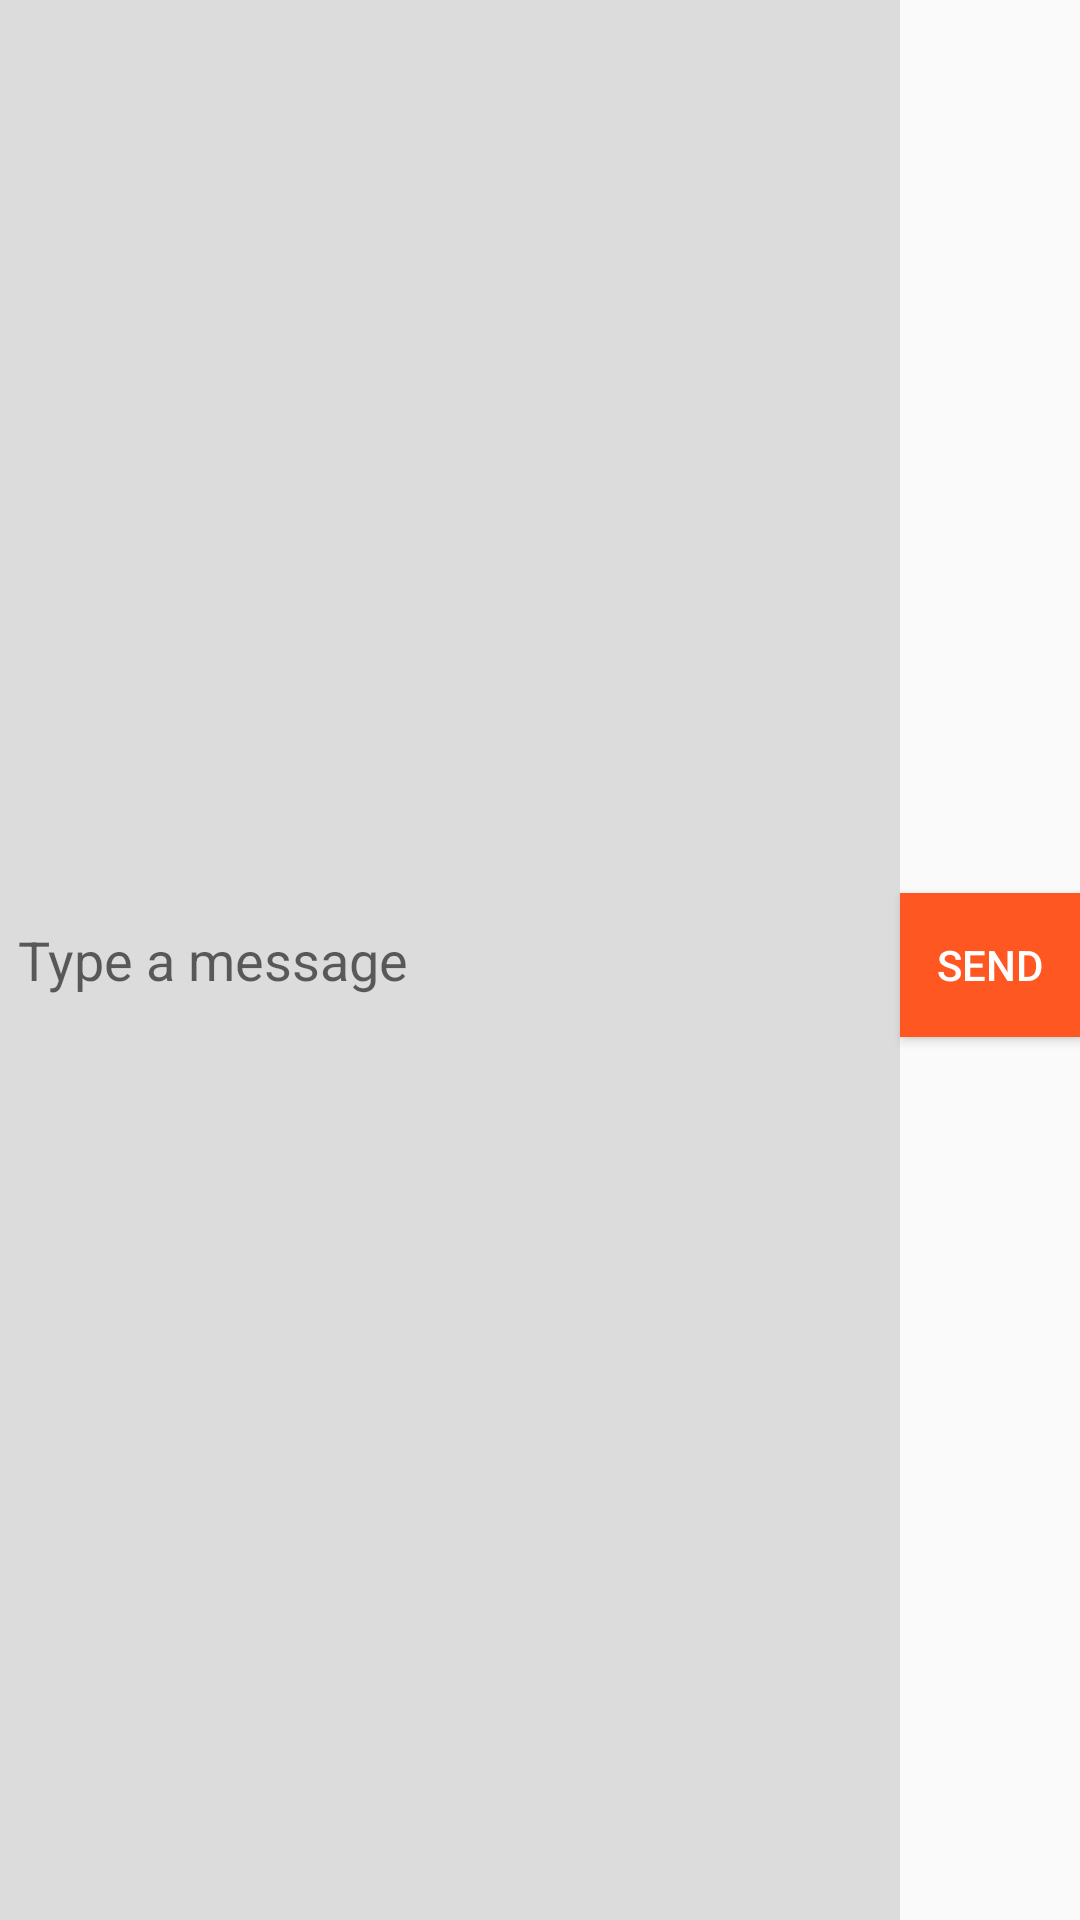

The Android layout XML behind this screen, and the referenced resources:
<!-- AndroidManifest.xml: application theme TallyTheme -->
<!-- res/layout/message_compose.xml -->
<?xml version="1.0" encoding="utf-8"?>
<LinearLayout xmlns:android="http://schemas.android.com/apk/res/android"
              android:id="@+id/composeContainer"
              android:layout_width="match_parent"
              android:layout_height="wrap_content"
              android:layout_alignParentBottom="true"
              android:orientation="horizontal"
              android:weightSum="3">

    <EditText
        android:id="@+id/input"
        android:layout_width="0dp"
        android:layout_height="match_parent"
        android:layout_weight="2.5"
        android:background="@color/colorComposeMessage"
        android:hint="@string/input_chat_hint"
        android:paddingLeft="@dimen/message_compose_padding_x"
        android:paddingRight="@dimen/message_compose_padding_x"/>

    <Button
        android:id="@+id/sendBtn"
        android:layout_width="0dp"
        android:layout_height="wrap_content"
        android:layout_weight="0.5"
        android:background="@color/colorAccent"
        android:text="@string/btn_send"
        android:textColor="@color/colorWhite"/>
</LinearLayout>
<!-- resources referenced by this layout -->
<resources>
  <color name="colorAccent">#FF5722</color>
  <color name="colorComposeMessage">#FFDCDCDC</color>
  <color name="colorWhite">#FFFFFF</color>
  <dimen name="message_compose_padding_x">6dp</dimen>
  <string name="btn_send">Send</string>
  <string name="input_chat_hint">Type a message</string>
  <style name="TallyTheme" parent="Theme.AppCompat.Light.DarkActionBar">
          
          <item name="colorPrimary">@color/colorPrimary</item>
          <item name="colorPrimaryDark">@color/colorPrimaryDark</item>
          <item name="colorAccent">@color/colorAccent</item>
      </style>
  <color name="colorPrimary">#3F51B5</color>
  <color name="colorPrimaryDark">#303F9F</color>
</resources>
